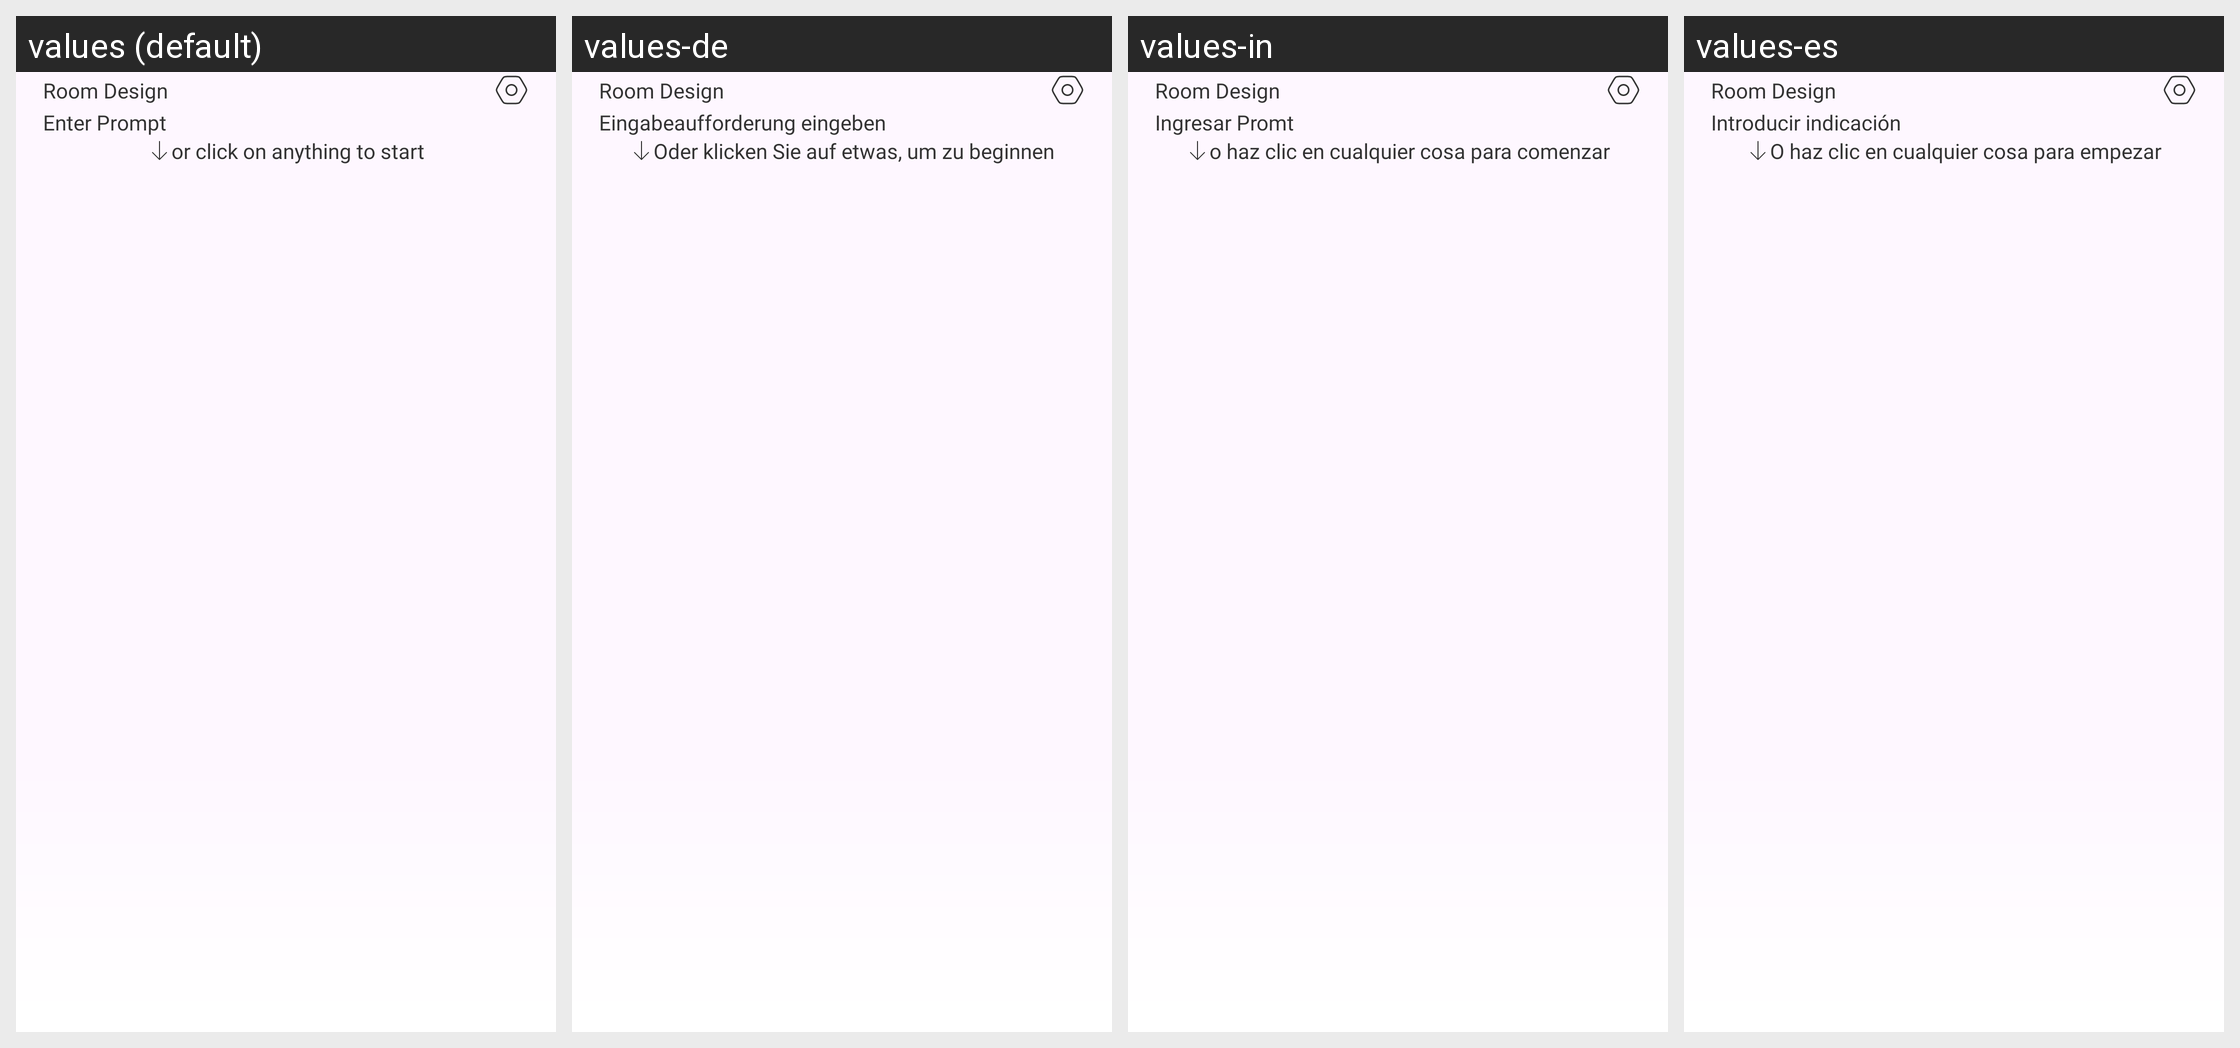

The same Android screen rendered under several of its app's locales, left to right. List the strings drawn on it with the default value and each locale's translation.
Android screen res/layout/fragment_inspire.xml rendered under 4 locales, left to right: values (default), values-de, values-in, values-es. Device: Nexus 5 (rendered at 1080×1920; each locale shown at half size, 540×960, under a caption strip naming it); theme Theme.RoomifyAi.
Other locales in the repository, not shown: values-ar, values-fa, values-fr, values-hi, values-it, values-ja, values-ko, values-nl, values-pt, values-ru, values-th, values-tr, values-ur, values-vi, values-zh.
Strings drawn on this screen, with the default value and each locale's value (text and hints the layout hard-codes, and strings that could not be matched under every locale, appear in the picture but are not listed):

enter_prompt
  values: Enter Prompt
  values-de: Eingabeaufforderung eingeben
  values-in: Ingresar Promt
  values-es: Introducir indicación

or_click_on_anything_to_start
  values: or click on anything to start
  values-de: Oder klicken Sie auf etwas, um zu beginnen
  values-in: o haz clic en cualquier cosa para comenzar
  values-es: O haz clic en cualquier cosa para empezar

app_name
  values: Room Design
  values-de: Room Design
  values-in: Room Design
  values-es: Room Design
